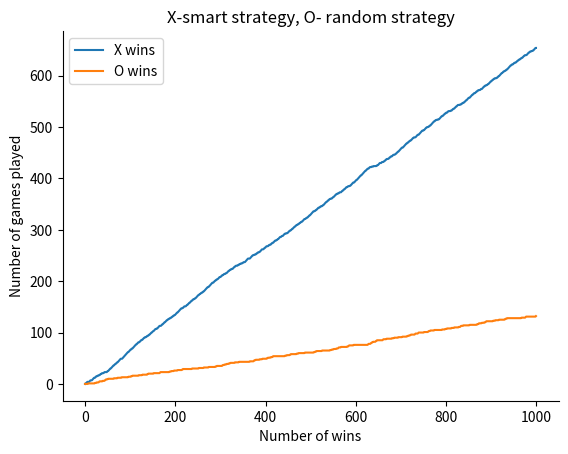

This figure's Python source:
import pandas as pd  # noqa F401   
import numpy as np  # noqa F401
import string  # noqa F401
import random  # noqa F401


class tictactoe:  # Main Class
    def __init__(self):  # Initialises new array for board
        self.board = []

    def setBoard(self):  # Sets the 3 rows into a 2-D array
        for x in range(3):
            self.board.append(['-', '-', '-'])

    def firstTurn(self):  # Determines the 1st turn being either 'X' or 'O'
        first = random.randint(0, 1)
        return first

    def placement(self, row, col, computer):
        # Sets the row and column position from the computer input
        self.board[row][col] = computer

    def winner(self, player):
        # Only after 5 moves, there can be 3 pieces of the same kind
        nr=0
        for i in range(3):
            for j in range(3):
                if self.board[i][j]=='-':
                    nr+=1
        if nr>5:
            return False
        # Checking on rows
        for i in range(3):
            ok = 1
            for j in range(3):
                if self.board[i][j] != player:
                    
                    ok = 0
                    break
            if ok==1:
                
                return True

        # Checking on columns
        for i in range(3):
            ok = 1
            for j in range(3):
                if self.board[j][i] != player:
                    ok = 0
                    break
            if ok==1:
                return True
                    

        # Checking the diagonals
        for i in range(3):
            ok = 1
            if self.board[i][i] != player:
                ok = 0
                break
        if ok==1:
            return True
        for i in range(3):
            ok = 1
            if self.board[i][2-i] != player:
                ok = 0
                break
        if ok == 1:
            return True
        return False


    def is_board_filled(self):
        for row in self.board:
            for item in row:
                if item == '-':
                    return False
        return True

    def swap_player_turn(self, player):
        return 'X' if player == 'O' else 'O'

    def showBoard(self):  # Visual display for board when called
        for row in self.board:
            for item in row:
                print(item, end=" ")
            print()
            
    def free_space(self):
        #this strategy is choosing the move in a random way
        free=True
        while free==True:
            row = random.randint(0, 2)
            
            col = random.randint(0, 2)
            if self.board[row][col]=='-':
                free=False
                return row, col
                break
    
    def strategy1(self):
        #checking for rows and columns which have 2 same pieces
        #so that the next move will be in the 3rd free space (for both players)
        #checking rows
        for i in range(3):
            if self.board[i][0]== self.board[i][1] and self.board[i][2]=='-':
                return i, 2
            else:
                if self.board[i][0]==self.board[i][2] and self.board[i][1]=='-':
                    return i, 1
                else:
                    if self.board[i][1]==self.board[i][2] and self.board[i][0]=='-':
                        return i, 0
                    
        #checking for columns
        for i in range(3):
            if self.board[0][i]== self.board[1][i] and self.board[2][i]=='-':
                return 2,i
            else:
                if self.board[0][i]==self.board[2][i] and self.board[1][i]=='-':
                    return 1, i
                else:
                    if self.board[1][i]==self.board[2][i] and self.board[0][i]=='-':
                        return 0,i
        #checking for diagonals
        if self.board[0][0]==self.board[1][1] and self.board[2][2]=='-':
            return 2,2
        else:
            if self.board[0][0]==self.board[2][2] and self.board[1][1]=='-':
                return 1,1
            else:
                if self.board[1][1]==self.board[2][2] and self.board[0][0]=='-':
                    return 0,0
        if self.board[0][2]==self.board[1][1] and self.board[2][0]=='-':
            return 2,0
        else:
            if self.board[0][2]==self.board[0][2] and self.board[1][1]=='-':
                return 1,1
            else:
                if self.board[1][1]==self.board[2][0] and self.board[0][2]=='-':
                    return 0,2
        return -1, -1
    
    def strategy2(self, player):
        #first move should be in a corner and the second one should be on a line
        #that has the first piece on (blocking a line for the first player)
        
        #computing a counter (as we can't use the one in the startgame function)
        counter=9
        for i in range(3):
            for j in range(3):
                if self.board[i][j]=='-':
                    counter-=1
        #choosing first move to be in a corner
        if counter==0:
            row = random.randint(0,1)
            col = random.randint(0,1)
            if row==1:
                row=2
            if col==1:
                col=2
            return row, col
        elif counter==1:
            for i in range(3):
                for j in range(3):
                    if self.board[i][j]!='-':
                        break
            
            while True:
                row = random.randint(0, 2)
                col = random.randint(0, 2)
                if row== i or col==j:
                    return row, col
                elif i==j and row==col:
                    return row, col
                elif i+j==2 and row+col==2:
                    return row, col
        
        #checking for rows and columns which have 2 same pieces
        #so that the next move will be in the 3rd free space (for both players)
        #prefers to occupy a spot that wins rather one that stops the opponent from winning
        #checking rows
        a=-1
        b=-1
        for i in range(3):
            if self.board[i][0]== self.board[i][1] and self.board[i][2]=='-':
                if self.board[i][0]==player:
                    return i, 2
                else:
                    a=i
                    b=2
            else:
                if self.board[i][0]==self.board[i][2] and self.board[i][1]=='-':
                    if self.board[i][0]== player:
                        return i, 1
                    else:
                        a=i
                        b=1
                else:
                    if self.board[i][1]==self.board[i][2] and self.board[i][0]=='-':
                        if self.board[i][1]==player:
                            return i, 0
                        else:
                            a=i
                            b=0
                    
        #checking for columns
        for i in range(3):
            if self.board[0][i]== self.board[1][i] and self.board[2][i]=='-':
                if self.board[0][i]==player:
                    return 2,i
                else:
                    a=2
                    b=i
            else:
                if self.board[0][i]==self.board[2][i] and self.board[1][i]=='-':
                    if self.board[0][i]==player:
                        return 1,i
                    else:
                        a=1
                        b=i
                else:
                    if self.board[1][i]==self.board[2][i] and self.board[0][i]=='-':
                        if self.board[1][i]==player:
                            return 0,i
                        else:
                            a=0
                            b=i
        #checking for diagonals
        if self.board[0][0]==self.board[1][1] and self.board[2][2]=='-':
            if self.board[0][0]==player:
                return 2,2
            else:
                a=2
                b=2
        else:
            if self.board[0][0]==self.board[2][2] and self.board[1][1]=='-':
                if self.board[0][0]==player:
                    return 1,1
                else:
                    a=1
                    b=1
            else:
                if self.board[1][1]==self.board[2][2] and self.board[0][0]=='-':
                    if self.board[1][1]==player:
                        return 0,0
                    else:
                        a=0
                        b=0
        if self.board[0][2]==self.board[1][1] and self.board[2][0]=='-':
            if self.board[0][2]==player:
                return 2,0
            else:
                a=2
                b=0
        else:
            if self.board[0][2]==self.board[0][2] and self.board[1][1]=='-':
                if self.board[0][2]==player:
                    return 1,1
                else:
                    a=1
                    b=1
            else:
                if self.board[1][1]==self.board[2][0] and self.board[0][2]=='-':
                    if self.board[1][1]==player:
                        return 0,2
                    else:
                        a=0
                        b=2
        
        if a>=0 and b>=0:
            return a, b
        return -1, -1
    
            
                
        
        
    
    def take_turn(self, strategy, computer):
        if strategy == 1:               #'random':
            print("random")
            return self.free_space()
        elif strategy == 2:     # == 'smart_2':
            print("medium")
            return self.strategy1()
        elif strategy == 3:             # == 'smart_3':
            print("smart")
            return self.strategy2(computer)
        else:
            print ('No strategy chosen defaulting to random')
            return self.free_space()

    def startgame(self, strategyIndexX, strategyIndexO):  # Call other functions in here to run the game.
        self.__init__() # added this so you can continually initiate game

        self.setBoard()
        print(self.board)

        count=0
        computer = 'X' if self.firstTurn() == 1 else 'O' # randomly get first player
        while True:
            print (computer, "turn")
            count += 1
            if computer == 'X':
                i, j = self.take_turn(strategyIndexX, computer)
            else:
                i, j = self.take_turn(strategyIndexO, computer)
            if i==-1 and j==-1:
                i, j= self.free_space() 
                
            self.placement(i, j, computer)
        # while True:
        #     print(computer, "turn")
        #     count+=1
        #     if computer == 'X':
        #         if strategyIndexX == 1:
        #             i, j = self.take_turn(self.free_space())
        #         elif strategyIndexX==2:
        #             i, j = self.take_turn(self.strategy1())
        #         else: 
        #             i,j= self.take_turn(self.strategy2('X'))
        #     else:
        #         if strategyIndexO == 1:
        #             i, j = self.take_turn(self.free_space())
        #         elif strategyIndexO==2:
        #             i, j = self.take_turn(self.strategy1())
        #         else: 
        #             i,j= self.take_turn(self.strategy2('X'))
        #     self.placement(i, j, computer)
            
            self.showBoard()

            # You can add this check only if number of turns is greater than 5 here (add a counter)
            # Check if the current player wins
            if count>4:
                if self.winner(computer):
                    print("Player", computer, "wins the game!")
                    return computer
                    break
            
            # if you have a counter here you don't need to check the board is full but break after 9 turns
            # Check if the board is full
            if count==9:
                print("Draw match!")
                break

            # Change players
            computer = self.swap_player_turn(computer)

        print()
        
        self.showBoard()


t = tictactoe()
t.startgame(3,1)

#next task: make an even better strategy, even closer to how a human in playing

#next task: make x play with random startegy and O with strategy1 and plot the sample of wins

N = 1000
a=np.zeros(N)
b=np.zeros(N)
winsX=0
winsO=0

t = tictactoe()
for i in range(1,N):
    # 3 = 'smart_2'
    # 2 = 'smart_1'
    # 1 = 'random'
    computer=t.startgame(3,2) # first position fives strategy of X, second position gives strategy of O
    if computer:
        if computer=='X':
            winsX+=1
        else:
            winsO+=1
    a[i]=winsX
    b[i]=winsO

from matplotlib import pyplot as plt
import matplotlib as mpl
mpl.rcParams['axes.spines.right'] = False
mpl.rcParams['axes.spines.top'] = False
    
plt.plot(range(N), a, label='X wins')
plt.plot(range(N), b, label='O wins')
plt.xlabel('Number of wins')
plt.ylabel('Number of games played')
plt.title('X-smart strategy, O- random strategy')
plt.legend()
